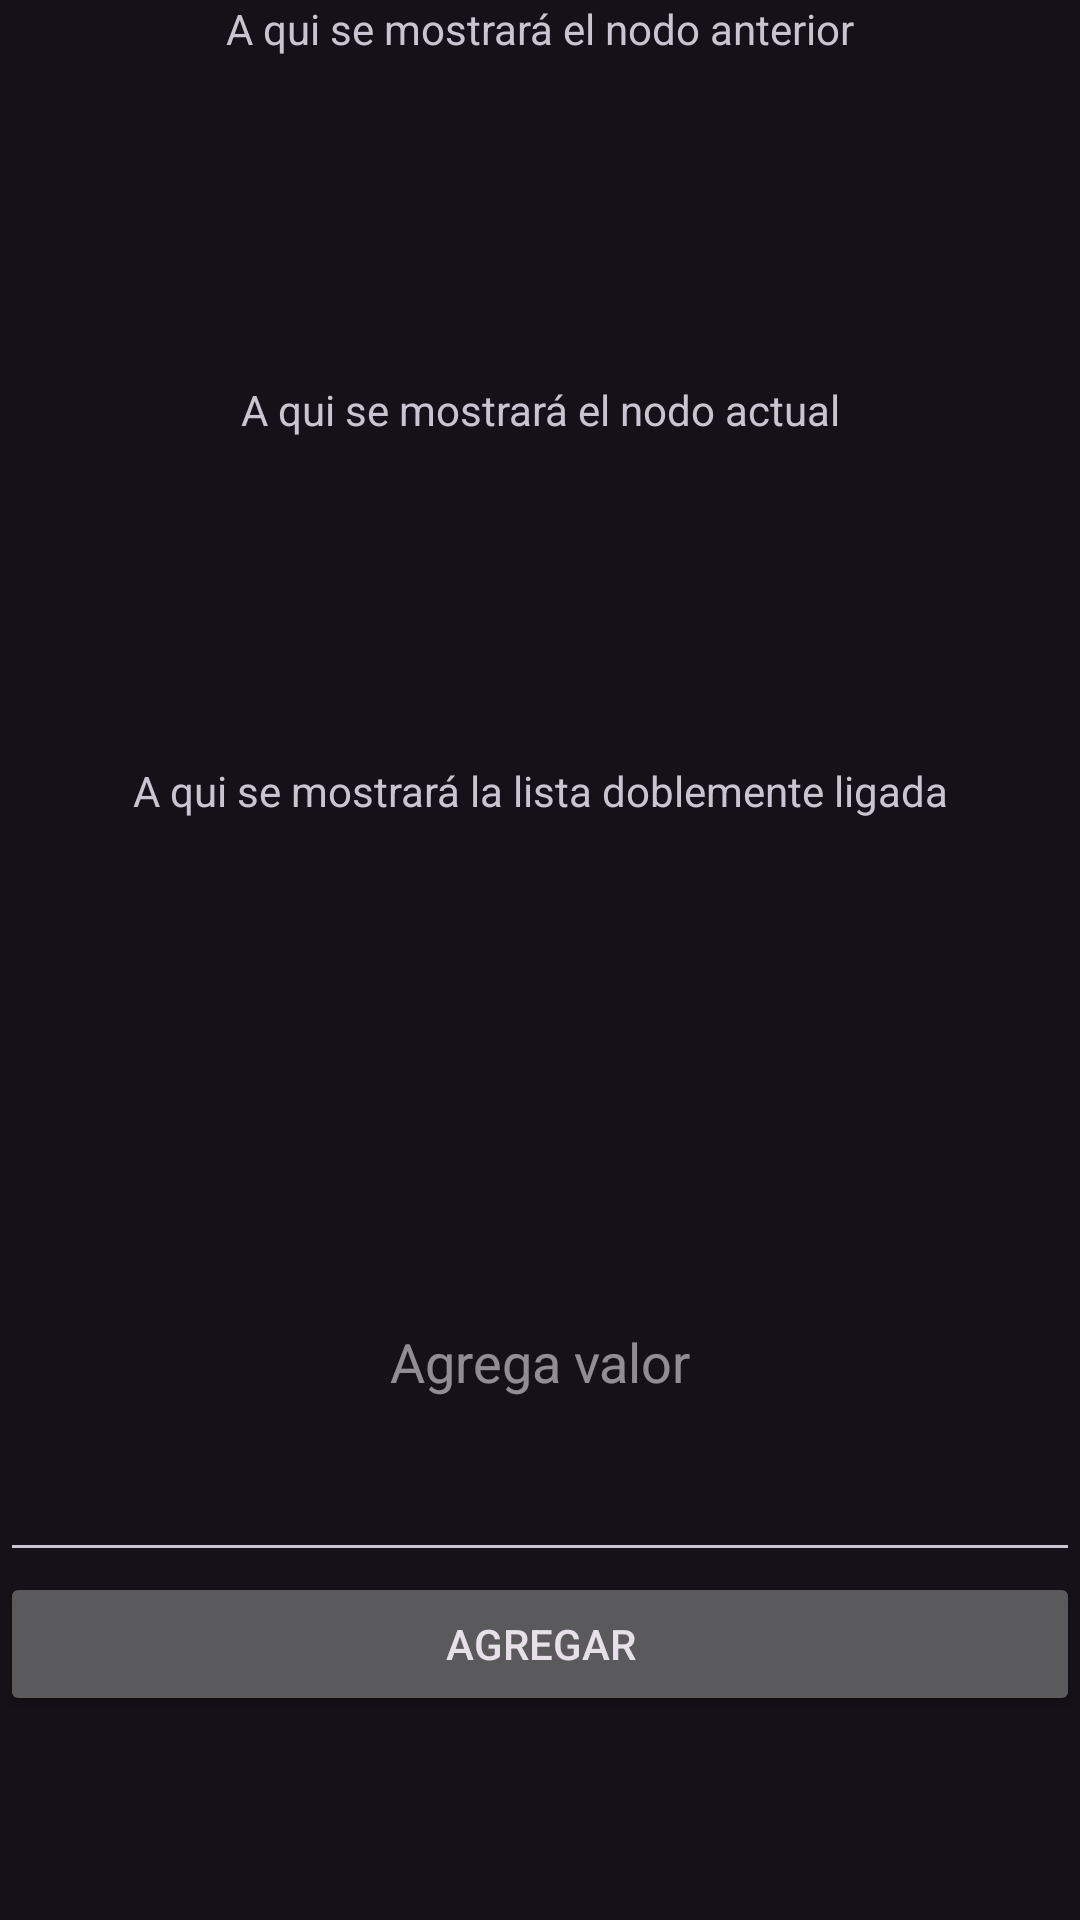

The Android layout XML behind this screen, and the referenced resources:
<!-- AndroidManifest.xml: application theme Theme.myapp -->
<!-- res/layout/activity_d.xml -->
<?xml version="1.0" encoding="utf-8"?>
<LinearLayout xmlns:android="http://schemas.android.com/apk/res/android"
    xmlns:app="http://schemas.android.com/apk/res-auto"
    xmlns:tools="http://schemas.android.com/tools"
    android:layout_width="match_parent"
    android:layout_height="match_parent"
    android:orientation="vertical"
    tools:context=".d">

    <TextView
        android:id="@+id/tv4"
        android:layout_width="match_parent"
        android:layout_height="127dp"
        android:text="@string/tv4"
        android:textAlignment="center" />
    <TextView
        android:id="@+id/tv5"
        android:layout_width="match_parent"
        android:layout_height="127dp"
        android:text="@string/tv5"
        android:textAlignment="center" />

    <TextView
        android:id="@+id/tv3"
        android:layout_width="match_parent"
        android:layout_height="127dp"
        android:text="@string/tv6"
        android:textAlignment="center" />

    <EditText
        android:id="@+id/ed2"
        android:layout_width="match_parent"
        android:layout_height="143dp"
        android:ems="10"
        android:hint="@string/txt2"
        android:inputType="number"
        android:textAlignment="center" />


    <Button
        android:id="@+id/bt3"
        android:layout_width="match_parent"
        android:layout_height="wrap_content"
        android:text="@string/txt1" />

</LinearLayout>
<!-- resources referenced by this layout -->
<resources>
  <string name="tv4">A qui se mostrará el nodo anterior</string>
  <string name="tv5">A qui se mostrará el nodo actual</string>}
  <string name="tv6">A qui se mostrará la lista doblemente ligada</string>
  <string name="txt1">Agregar</string>
  <string name="txt2">Agrega valor</string>
  <style name="Theme.myapp" parent="Base.Theme.myapp" />
  <style name="Base.Theme.myapp" parent="Theme.Material3.Dark.NoActionBar">
          
          
      </style>
</resources>
